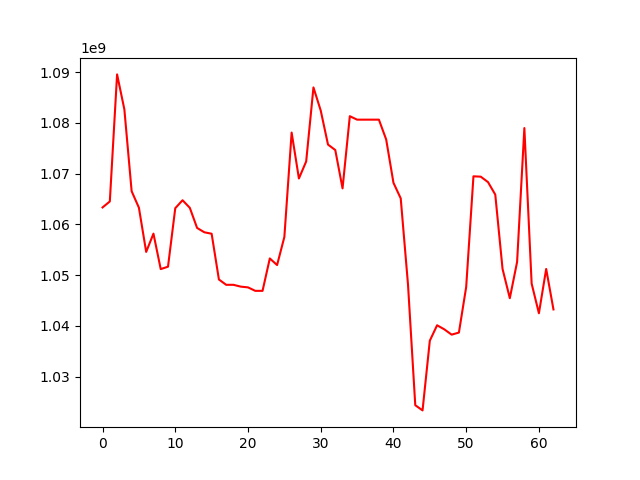

The data file committed next to this chart (first rows):
, 0
0, 1063343897
1, 1064523997
2, 1089567409
3, 1082677302
4, 1066545020
5, 1063291202
6, 1054578028
7, 1058180532
8, 1051190665
9, 1051667435
10, 1063196318
11, 1064763760
12, 1063265984
13, 1059303721
14, 1058447793
15, 1058160079
16, 1049142927
17, 1048093806
18, 1048093806
19, 1047738185
20, 1047588012
21, 1046905072
22, 1046905072
23, 1053291694
24, 1051989246
25, 1057528754
26, 1078100771
27, 1069053266
28, 1072409769
29, 1087000731
30, 1082440713
31, 1075735753
32, 1074660018
33, 1067104007
34, 1081330510
35, 1080647795
36, 1080647795
37, 1080647795
38, 1080647795
39, 1076737090
40, 1068206677
41, 1065128565
42, 1048159747
43, 1024363376
44, 1023341125
45, 1037083134
46, 1040120917
47, 1039309998
48, 1038270691
49, 1038682218
50, 1047664526
51, 1069480166
52, 1069409742
53, 1068340345
54, 1065876836
55, 1051229012
56, 1045456953
57, 1052597022
58, 1078992486
59, 1048339468
... 3 more rows
